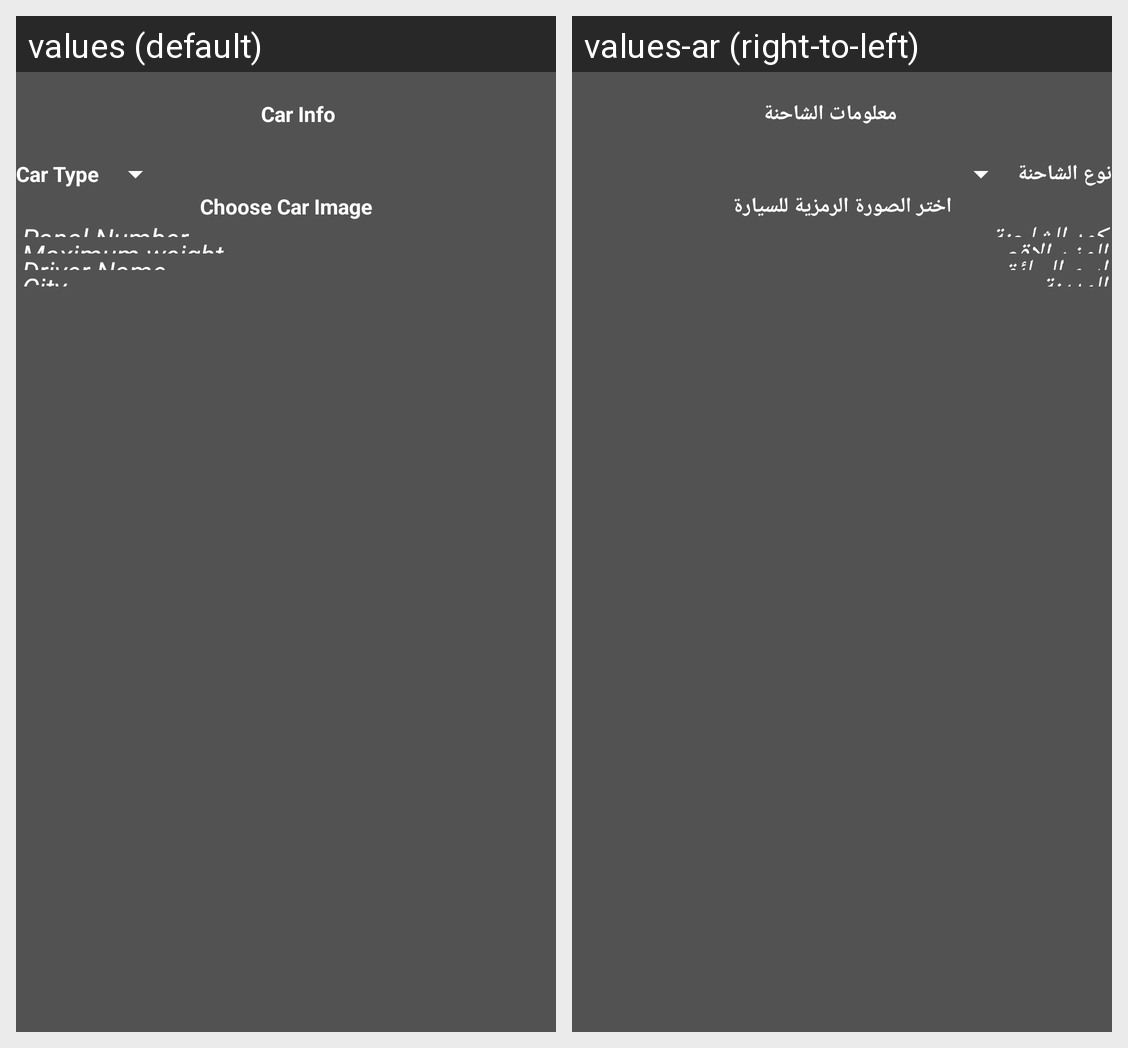

The same Android screen rendered under two of its app's locales, left to right. List the strings drawn on it with the default value and each locale's translation.
Android screen res/layout/activity_car_info.xml rendered under 2 locales, left to right: values (default), values-ar (right-to-left). Device: Nexus 5 (rendered at 1080×1920; each locale shown at half size, 540×960, under a caption strip naming it); theme AppTheme.
Strings drawn on this screen, with the default value and each locale's value (text and hints the layout hard-codes, and strings that could not be matched under every locale, appear in the picture but are not listed):

car_info
  values: Car Info
  values-ar: معلومات الشاحنة

car_type
  values: Car Type
  values-ar: نوع الشاحنة

choose_car_image
  values: Choose Car Image
  values-ar: اختر الصورة الرمزية للسيارة
